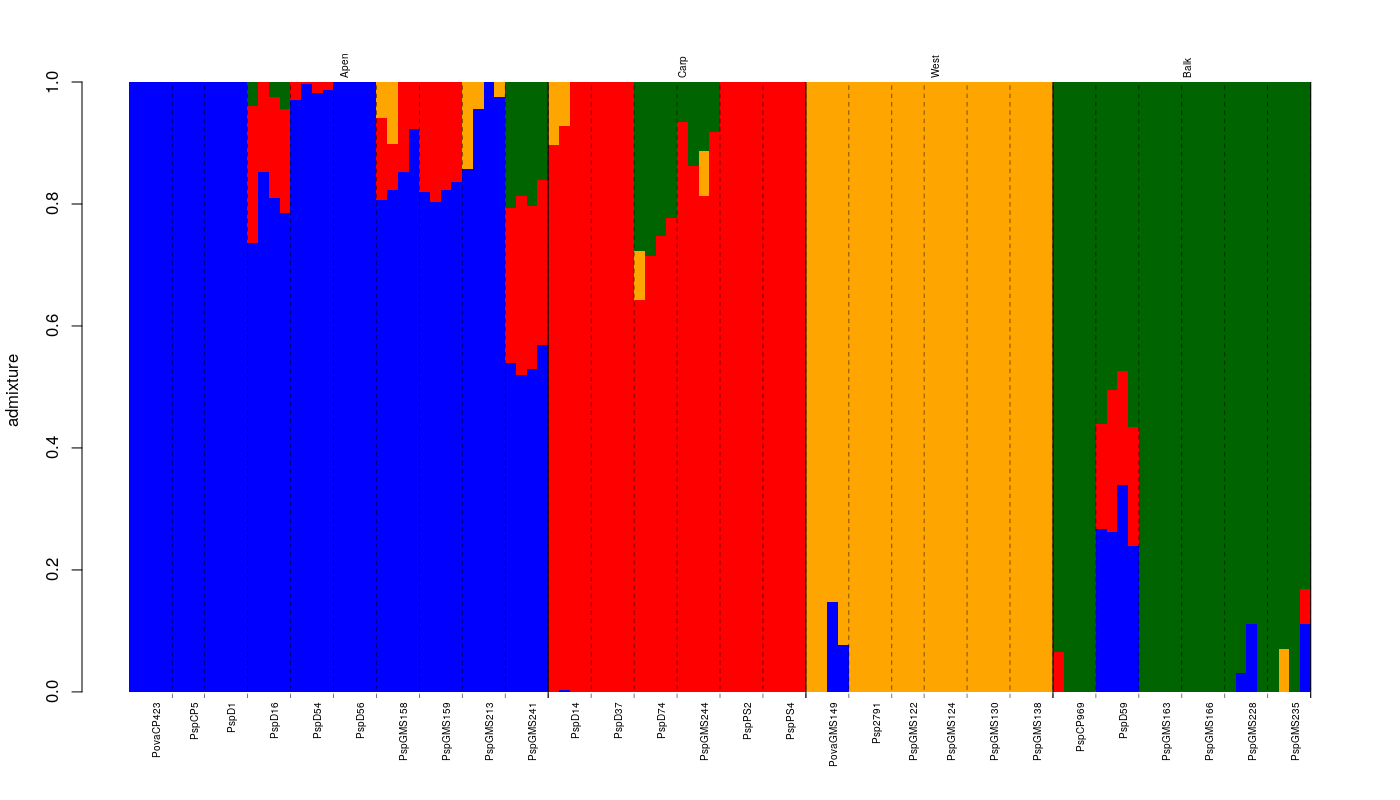

Values plotted in this chart, from the file beside it:
PovaCP423_1_RAD7, PovaCP423, PovaCP423_1_RAD7, Apen, 0.99997, 1E-05, 1E-05, 1E-05
PovaCP423_2_RAD8, PovaCP423, PovaCP423_2_RAD8, Apen, 1, 1E-05, 1E-05, 1E-05
PovaCP423_4_RAD7, PovaCP423, PovaCP423_4_RAD7, Apen, 1, 1E-05, 1E-05, 1E-05
PovaCP423_5_RAD7, PovaCP423, PovaCP423_5_RAD7, Apen, 1, 1E-05, 1E-05, 1E-05
PspCP5_1_RAD9, PspCP5, PspCP5_1_RAD9, Apen, 1, 1E-05, 1E-05, 1E-05
PspCP5_2_RAD6, PspCP5, PspCP5_2_RAD6, Apen, 1, 1E-05, 1E-05, 1E-05
PspCP5_3_RAD6, PspCP5, PspCP5_3_RAD6, Apen, 1, 1E-05, 1E-05, 1E-05
PspD1_1_RAD1, PspD1, PspD1_1_RAD1, Apen, 1, 1E-05, 1E-05, 1E-05
PspD1_2_RAD4_2, PspD1, PspD1_2_RAD4_2, Apen, 1, 1E-05, 1E-05, 1E-05
PspD1_4_RAD4_2, PspD1, PspD1_4_RAD4_2, Apen, 1, 1E-05, 1E-05, 1E-05
PspD1_5_RAD4_2, PspD1, PspD1_5_RAD4_2, Apen, 1, 1E-05, 1E-05, 1E-05
PspD16_1_RAD4_2, PspD16, PspD16_1_RAD4_2, Apen, 0.7368, 0.223, 1E-05, 0.04015
PspD16_2_RAD4_2, PspD16, PspD16_2_RAD4_2, Apen, 0.8523, 0.1477, 1E-05, 1E-05
PspD16_3_RAD4_2, PspD16, PspD16_3_RAD4_2, Apen, 0.809, 0.1663, 1E-05, 0.02463
PspD16_4_RAD4_2, PspD16, PspD16_4_RAD4_2, Apen, 0.785, 0.1704, 1E-05, 0.04467
PspD54_1_RAD4_2, PspD54, PspD54_1_RAD4_2, Apen, 0.9711, 0.02889, 1E-05, 1E-05
PspD54_2_RAD4_2, PspD54, PspD54_2_RAD4_2, Apen, 0.9961, 0.003864, 1E-05, 1E-05
PspD54_3_RAD4_2, PspD54, PspD54_3_RAD4_2, Apen, 0.9825, 0.0175, 1E-05, 1E-05
PspD54_4_RAD4_2, PspD54, PspD54_4_RAD4_2, Apen, 0.9875, 0.0125, 1E-05, 1E-05
PspD56_1_RAD2, PspD56, PspD56_1_RAD2, Apen, 1, 1E-05, 1E-05, 1E-05
PspD56_2_RAD4_2, PspD56, PspD56_2_RAD4_2, Apen, 1, 1E-05, 1E-05, 1E-05
PspD56_3_RAD4_2, PspD56, PspD56_3_RAD4_2, Apen, 1, 1E-05, 1E-05, 1E-05
PspD56_4_RAD4_2, PspD56, PspD56_4_RAD4_2, Apen, 1, 1E-05, 1E-05, 1E-05
PspGMS158_1_RAD1, PspGMS158, PspGMS158_1_RAD1, Apen, 0.8069, 0.1345, 0.05856, 1E-05
PspGMS158_2_RAD9, PspGMS158, PspGMS158_2_RAD9, Apen, 0.8236, 0.07478, 0.1016, 1E-05
PspGMS158_3_RAD3_2, PspGMS158, PspGMS158_3_RAD3_2, Apen, 0.8519, 0.1481, 1E-05, 1E-05
PspGMS158_4_RAD3_2, PspGMS158, PspGMS158_4_RAD3_2, Apen, 0.9227, 0.0773, 1E-05, 1E-05
PspGMS159_1_RAD1, PspGMS159, PspGMS159_1_RAD1, Apen, 0.82, 0.18, 1E-05, 1E-05
PspGMS159_2_RAD8, PspGMS159, PspGMS159_2_RAD8, Apen, 0.8027, 0.1973, 1E-05, 1E-05
PspGMS159_3_RAD8, PspGMS159, PspGMS159_3_RAD8, Apen, 0.8227, 0.1773, 1E-05, 1E-05
PspGMS159_5_RAD9, PspGMS159, PspGMS159_5_RAD9, Apen, 0.8366, 0.1633, 1E-05, 1E-05
PspGMS213_1_RAD1, PspGMS213, PspGMS213_1_RAD1, Apen, 0.857, 1E-05, 0.1429, 1E-05
PspGMS213_2_RAD4_2, PspGMS213, PspGMS213_2_RAD4_2, Apen, 0.9564, 1E-05, 0.04354, 1E-05
PspGMS213_4_RAD4_2, PspGMS213, PspGMS213_4_RAD4_2, Apen, 1, 1E-05, 1E-05, 1E-05
PspGMS213_5_RAD4_2, PspGMS213, PspGMS213_5_RAD4_2, Apen, 0.976, 1E-05, 0.02395, 1E-05
PspGMS241_1_RAD1, PspGMS241, PspGMS241_1_RAD1, Apen, 0.539, 0.2547, 1E-05, 0.2063
PspGMS241_3_RAD4_2, PspGMS241, PspGMS241_3_RAD4_2, Apen, 0.5194, 0.2934, 1E-05, 0.1872
PspGMS241_4_RAD4_2, PspGMS241, PspGMS241_4_RAD4_2, Apen, 0.529, 0.268, 1E-05, 0.2031
PspGMS241_5_RAD4_2, PspGMS241, PspGMS241_5_RAD4_2, Apen, 0.5685, 0.2702, 1E-05, 0.1613
PspD14_1_RAD5, PspD14, PspD14_1_RAD5, Carp, 1E-05, 0.8972, 0.1028, 1E-05
PspD14_2_RAD5, PspD14, PspD14_2_RAD5, Carp, 0.003335, 0.9245, 0.07219, 1E-05
PspD14_4_RAD8, PspD14, PspD14_4_RAD8, Carp, 1E-05, 1, 1E-05, 1E-05
PspD14_5_RAD9, PspD14, PspD14_5_RAD9, Carp, 1E-05, 1, 1E-05, 1E-05
PspD37_1_RAD9, PspD37, PspD37_1_RAD9, Carp, 1E-05, 1, 1E-05, 1E-05
PspD37_2_RAD2, PspD37, PspD37_2_RAD2, Carp, 1E-05, 1, 1E-05, 1E-05
PspD37_3_RAD5, PspD37, PspD37_3_RAD5, Carp, 1E-05, 1, 1E-05, 1E-05
PspD37_4_RAD9, PspD37, PspD37_4_RAD9, Carp, 1E-05, 1, 1E-05, 1E-05
PspD74_1_RAD6, PspD74, PspD74_1_RAD6, Carp, 1E-05, 0.6423, 0.08095, 0.2767
PspD74_2_RAD6, PspD74, PspD74_2_RAD6, Carp, 1E-05, 0.7149, 1E-05, 0.285
PspD74_3_RAD6, PspD74, PspD74_3_RAD6, Carp, 1E-05, 0.7471, 1E-05, 0.2529
PspD74_4_RAD8, PspD74, PspD74_4_RAD8, Carp, 1E-05, 0.7777, 1E-05, 0.2223
PspGMS244_1_RAD1, PspGMS244, PspGMS244_1_RAD1, Carp, 1E-05, 0.9347, 1E-05, 0.06533
PspGMS244_3_RAD8, PspGMS244, PspGMS244_3_RAD8, Carp, 1E-05, 0.8623, 1E-05, 0.1377
PspGMS244_4_RAD6, PspGMS244, PspGMS244_4_RAD6, Carp, 1E-05, 0.8138, 0.07223, 0.1139
PspGMS244_5_RAD6, PspGMS244, PspGMS244_5_RAD6, Carp, 1E-05, 0.9179, 1E-05, 0.08212
PspPS2_1_RAD8, PspPS2, PspPS2_1_RAD8, Carp, 1E-05, 1, 1E-05, 1E-05
PspPS2_2_RAD8, PspPS2, PspPS2_2_RAD8, Carp, 1E-05, 1, 1E-05, 1E-05
PspPS2_3_RAD5, PspPS2, PspPS2_3_RAD5, Carp, 1E-05, 1, 1E-05, 1E-05
PspPS2_5_RAD5, PspPS2, PspPS2_5_RAD5, Carp, 1E-05, 1, 1E-05, 1E-05
PspPS4A_1_RAD2, PspPS4, PspPS4A_1_RAD2, Carp, 1E-05, 1, 1E-05, 1E-05
PspPS4A_2_RAD2, PspPS4, PspPS4A_2_RAD2, Carp, 1E-05, 1, 1E-05, 1E-05
... 49 more rows
